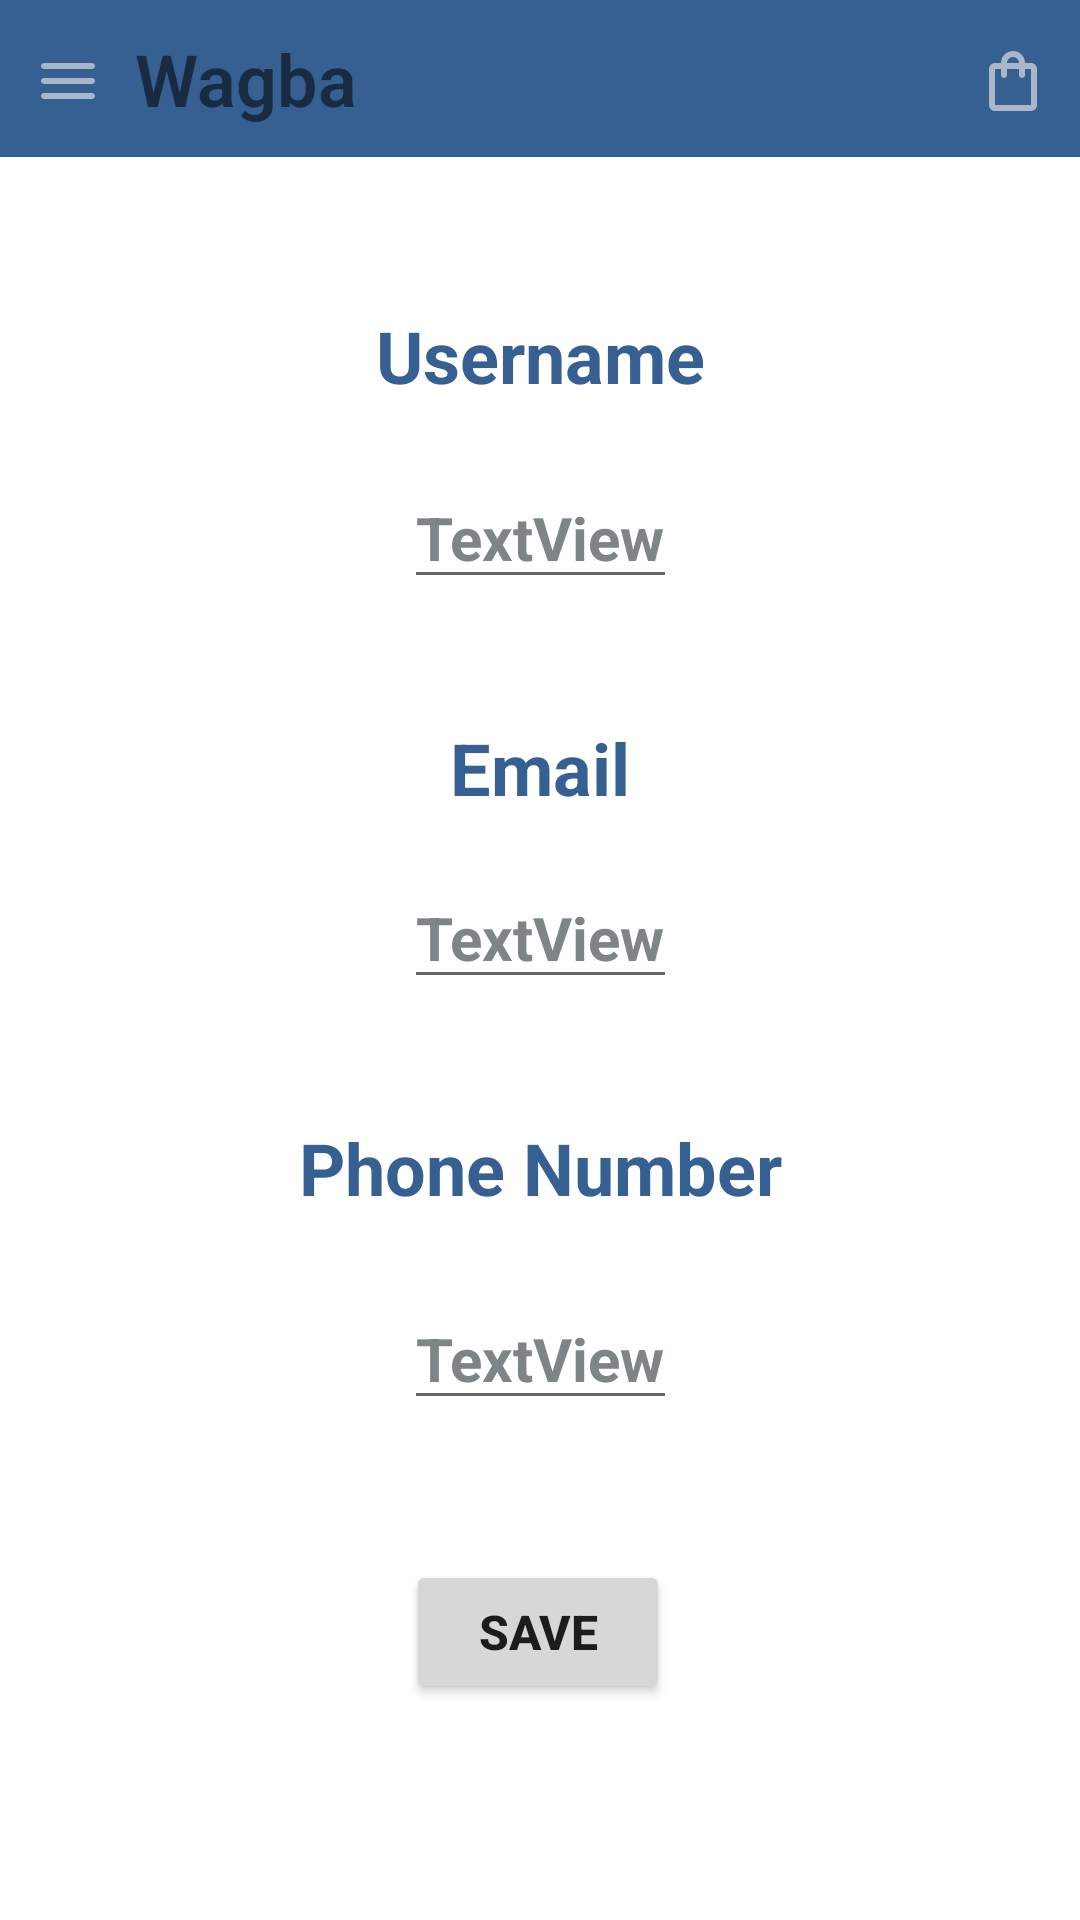

Produce the Android XML layout that renders to this screen, including the resource entries it uses.
<!-- AndroidManifest.xml: application theme Theme.Wagba -->
<!-- res/layout/activity_edit_profile.xml -->
<?xml version="1.0" encoding="utf-8"?>
<androidx.constraintlayout.widget.ConstraintLayout xmlns:android="http://schemas.android.com/apk/res/android"
    xmlns:app="http://schemas.android.com/apk/res-auto"
    xmlns:tools="http://schemas.android.com/tools"
    android:layout_width="match_parent"
    android:layout_height="match_parent"
    tools:context=".view.EditProfileActivity">


    <include
        android:id="@+id/include"
        layout="@layout/toolbar"
        app:layout_constraintEnd_toEndOf="parent"
        app:layout_constraintStart_toStartOf="parent"
        app:layout_constraintTop_toTopOf="parent" />

    <TextView
        android:id="@+id/ProfileNameLabelTextView"
        android:layout_width="wrap_content"
        android:layout_height="wrap_content"
        android:layout_marginTop="50dp"
        android:text="@string/username"
        android:textColor="@color/dark_blue"
        android:textSize="24sp"
        android:textStyle="bold"
        app:layout_constraintEnd_toEndOf="parent"
        app:layout_constraintStart_toStartOf="parent"
        app:layout_constraintTop_toBottomOf="@+id/include" />

    <TextView
        android:id="@+id/ProfileEmailLabelTextView"
        android:layout_width="wrap_content"
        android:layout_height="wrap_content"
        android:layout_marginTop="40dp"
        android:text="@string/email"
        android:textColor="@color/dark_blue"
        android:textSize="24sp"
        android:textStyle="bold"
        app:layout_constraintEnd_toEndOf="parent"
        app:layout_constraintStart_toStartOf="parent"
        app:layout_constraintTop_toBottomOf="@+id/ProfileNameEditText" />

    <EditText
        android:id="@+id/ProfileEmailEditText"
        android:layout_width="wrap_content"
        android:layout_height="wrap_content"
        android:layout_marginTop="17dp"
        android:text="TextView"
        android:textColor="@color/light_grey"
        android:textSize="20sp"
        android:textStyle="bold"
        app:layout_constraintEnd_toEndOf="parent"
        app:layout_constraintStart_toStartOf="parent"
        app:layout_constraintTop_toBottomOf="@+id/ProfileEmailLabelTextView" />

    <EditText
        android:id="@+id/ProfilePhoneNumberEditText"
        android:layout_width="wrap_content"
        android:layout_height="wrap_content"
        android:layout_marginTop="24dp"
        android:text="TextView"
        android:textColor="@color/light_grey"
        android:textSize="20sp"
        android:textStyle="bold"
        app:layout_constraintEnd_toEndOf="parent"
        app:layout_constraintStart_toStartOf="parent"
        app:layout_constraintTop_toBottomOf="@+id/ProfilePhoneNumberLabelTextView" />

    <TextView
        android:id="@+id/ProfilePhoneNumberLabelTextView"
        android:layout_width="wrap_content"
        android:layout_height="wrap_content"
        android:layout_marginTop="40dp"
        android:text="@string/phone_number"
        android:textColor="@color/dark_blue"
        android:textSize="24sp"
        android:textStyle="bold"
        app:layout_constraintEnd_toEndOf="parent"
        app:layout_constraintStart_toStartOf="parent"
        app:layout_constraintTop_toBottomOf="@+id/ProfileEmailEditText" />

    <EditText
        android:id="@+id/ProfileNameEditText"
        android:layout_width="wrap_content"
        android:layout_height="wrap_content"
        android:layout_marginTop="21dp"
        android:text="TextView"
        android:textColor="@color/light_grey"
        android:textSize="20sp"
        android:textStyle="bold"
        app:layout_constraintEnd_toEndOf="parent"
        app:layout_constraintStart_toStartOf="parent"
        app:layout_constraintTop_toBottomOf="@+id/ProfileNameLabelTextView" />

    <Button
        android:id="@+id/saveButton"
        android:layout_width="wrap_content"
        android:layout_height="wrap_content"
        android:layout_marginBottom="72dp"
        android:padding="8dp"
        android:text="@string/save"
        android:textSize="16sp"
        android:textStyle="bold"
        app:layout_constraintBottom_toBottomOf="parent"
        app:layout_constraintEnd_toEndOf="parent"
        app:layout_constraintHorizontal_bias="0.498"
        app:layout_constraintStart_toStartOf="parent" />


</androidx.constraintlayout.widget.ConstraintLayout>
<!-- res/layout/toolbar.xml (included above) -->
<?xml version="1.0" encoding="utf-8"?>
<LinearLayout xmlns:android="http://schemas.android.com/apk/res/android"
    xmlns:app="http://schemas.android.com/apk/res-auto"
    android:layout_width="match_parent"
    android:layout_height="wrap_content"
    android:background="@color/dark_blue"
    android:orientation="horizontal"
    android:paddingTop="10dp"
    android:paddingBottom="10dp">


    <ImageView
        android:id="@+id/menuImageView"
        android:layout_width="0dp"
        android:layout_height="wrap_content"
        android:layout_marginTop="5dp"
        android:layout_weight="1"
        app:srcCompat="@drawable/ic_round_menu_24" />

    <TextView
        android:id="@+id/appName"
        android:layout_width="0dp"
        android:layout_height="wrap_content"
        android:layout_weight="6"
        android:fontFamily="sans-serif-light"
        android:text="@string/app_name"
        android:textSize="24sp"
        android:textStyle="bold" />

    <ImageView
        android:id="@+id/cartImageView"
        android:layout_width="0dp"
        android:layout_height="wrap_content"
        android:layout_marginTop="5dp"
        android:layout_weight="1"
        app:srcCompat="@drawable/ic_outline_shopping_bag_24" />
</LinearLayout>
<!-- resources referenced by this layout -->
<resources>
  <color name="dark_blue">#365F92</color>
  <color name="light_grey">#7F8487</color>
  <!-- drawable ic_outline_shopping_bag_24 (drawable) -->
  <vector android:alpha="0.67" android:height="24dp"
      android:tint="#E2E3E4" android:viewportHeight="24"
      android:viewportWidth="24" android:width="24dp" xmlns:android="http://schemas.android.com/apk/res/android">
      <path android:fillColor="@android:color/white" android:pathData="M18,6h-2c0,-2.21 -1.79,-4 -4,-4S8,3.79 8,6H6C4.9,6 4,6.9 4,8v12c0,1.1 0.9,2 2,2h12c1.1,0 2,-0.9 2,-2V8C20,6.9 19.1,6 18,6zM12,4c1.1,0 2,0.9 2,2h-4C10,4.9 10.9,4 12,4zM18,20H6V8h2v2c0,0.55 0.45,1 1,1s1,-0.45 1,-1V8h4v2c0,0.55 0.45,1 1,1s1,-0.45 1,-1V8h2V20z"/>
  </vector>
  <!-- drawable ic_round_menu_24 (drawable) -->
  <vector android:alpha="0.67" android:height="24dp"
      android:tint="#E2E3E4" android:viewportHeight="24"
      android:viewportWidth="24" android:width="24dp" xmlns:android="http://schemas.android.com/apk/res/android">
      <path android:fillColor="@android:color/white" android:pathData="M4,18h16c0.55,0 1,-0.45 1,-1s-0.45,-1 -1,-1L4,16c-0.55,0 -1,0.45 -1,1s0.45,1 1,1zM4,13h16c0.55,0 1,-0.45 1,-1s-0.45,-1 -1,-1L4,11c-0.55,0 -1,0.45 -1,1s0.45,1 1,1zM3,7c0,0.55 0.45,1 1,1h16c0.55,0 1,-0.45 1,-1s-0.45,-1 -1,-1L4,6c-0.55,0 -1,0.45 -1,1z"/>
  </vector>
  <string name="app_name">Wagba</string>
  <string name="email">Email</string>
  <string name="phone_number">Phone Number</string>
  <string name="save">Save</string>
  <string name="username">Username</string>
  <style name="Theme.Wagba" parent="Theme.MaterialComponents.DayNight.NoActionBar">
          
          <item name="colorPrimary">@color/dark_blue</item>
          <item name="colorPrimaryVariant">@color/dark_blue</item>
          <item name="colorOnPrimary">@color/white</item>
          
          <item name="colorSecondary">@color/teal_200</item>
          <item name="colorSecondaryVariant">@color/teal_700</item>
          <item name="colorOnSecondary">@color/black</item>
          
          <item name="android:statusBarColor">@color/dark_blue</item>
          
      </style>
  <color name="white">#FFFFFFFF</color>
  <color name="teal_200">#FF03DAC5</color>
  <color name="teal_700">#FF018786</color>
  <color name="black">#FF000000</color>
</resources>
